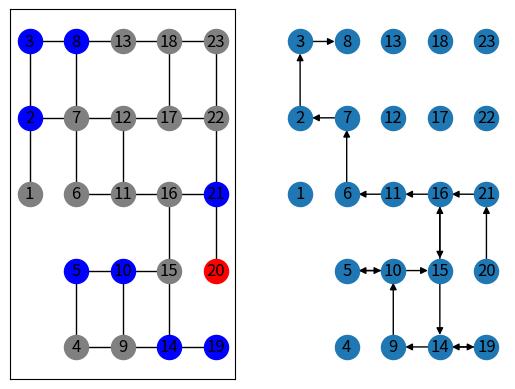

Write Python code to recreate this figure.
#!/usr/bin/env python3

import math
import random
from copy import copy
from typing import Iterable, Collection
import networkx as nx
import matplotlib.pyplot as plt

def euclidean_distance(G: nx.Graph, n1, n2) -> float:
    x1, y1 = G.nodes[n1]['pos']
    x2, y2 = G.nodes[n2]['pos']
    return math.sqrt(math.pow(x1 - x2, 2) + math.pow(y2 - y1, 2))

# def euclidean_distance(x1: int | float, y1: int | float, x2: int | float, y2: int | float) -> float:
#     return math.sqrt(math.pow(x1 - x2, 2) + math.pow(y2 - y1, 2))

def nearest_neighbor(G: nx.Graph, src, dst_nodes: Iterable | None=None):
    """
    Finds the nearest neighbor from a source node `src` to a set of destination
    nodes `node_list`. If `node_list` is None, we assume all nodes in `G`.
    """
    min_dist = float('inf')
    nearest = None
    if dst_nodes is None:
        dst_nodes = G.nodes()
    for dst in dst_nodes:
        if dst == src:
            continue
        dist = euclidean_distance(G, src, dst)
        if dist < min_dist:
            min_dist = dist
            nearest = dst
    return nearest, dist


def generate_city() -> nx.Graph:
    G = nx.waxman_graph(48, .3, .15)
    G = G.subgraph(max(nx.connected_components(G), key=len)).copy()
    weights = {}
    for u, v in G.edges():
        weights[(u, v)] = euclidean_distance(G, u, v)
    nx.set_edge_attributes(G, weights, 'weight')
    return G

def generate_grid_city(m: int, n: int) -> nx.Graph:
    G: nx.Graph = nx.grid_2d_graph(m, n)
    # x_min, y_min, x_max, y_max = domain
    # node_index = 0
    # node_index_up = None
    # node_index_left = None
    # G = nx.Graph()
    # for y_index in range(y_count):
    #     y = (y_index + 1) * (y_max - y_min / y_count)
    #     for x_index in range(x_count):
    #         x = (x_index + 1) * (x_max - x_min / x_count)
    #         G.add_node(node_index)
    #         nx.set_node_attributes(G, {node_index: (x, y)}, 'pos')
    #         node_index_left = node_index
    #         node_index += 1
    pos = {(x,y): (x,y) for x, y in G.nodes()}
    nx.set_node_attributes(G, pos, 'pos')
    weights = {}
    for u, v in G.edges():
        weights[(u, v)] = euclidean_distance(G, u, v)
    nx.set_edge_attributes(G, weights, 'weight')
    G.remove_edges_from(random.sample(list(G.edges()), round(.25 * len(G.edges()))))
    G = G.subgraph(max(nx.connected_components(G), key=len)).copy()
    return G

def assign_nodes(G: nx.Graph, max_customers: int=8) -> tuple[int, list[int], list[int]]:
    """
    Given a graph, returns a random node for the warehouse, of the remaining
    nodes a list of nodes designated as customers, and a list of unassigned
    leftover nodes.
    """
    remaining_nodes = list(G.nodes())
    if len(remaining_nodes) <= 1:
        raise ValueError('Graph must have at least 2 nodes')
    warehouse = random.choice(remaining_nodes)
    remaining_nodes.remove(warehouse)
    customers = random.sample(remaining_nodes, k=min(max_customers, len(remaining_nodes)))
    for customer in customers:
        remaining_nodes.remove(customer)
    return warehouse, customers, remaining_nodes


def tsp_nn_heuristic(G: nx.Graph, src, destinations: Iterable) -> tuple[list, nx.DiGraph]:
    dst = list(destinations)
    current_node = src
    full_path = [src]
    out_graph = nx.DiGraph(G)
    out_graph.clear_edges()
    while dst:
        next_node, _dist = nearest_neighbor(G, current_node, dst)
        path = nx.astar_path(G, current_node, next_node, lambda u,v:euclidean_distance(G, u, v))
        full_path += path[1::]
        dst.remove(next_node)
        current_node = next_node
    print(full_path)
    for i in range(len(full_path) - 1):
        out_graph.add_edge(full_path[i], full_path[i + 1])
    return full_path, out_graph


def main():
    # G = generate_city()
    G = generate_grid_city(5, 5)
    warehouse, customers, remaining_nodes = assign_nodes(G)

    print(f'Warehouse: {warehouse}')
    print(f'Customers: {customers}')

    # print(nearest_neighbor(G, warehouse, customers))
    nn_path, nn_graph = tsp_nn_heuristic(G, warehouse, customers)
    nn_path_weight = nx.path_weight(G, nn_path, 'weight')
    print(f'Nearest neighbor distance: {nn_path_weight}')

    pos = nx.get_node_attributes(G, 'pos')

    fig, (ax1, ax2) = plt.subplots(1, 2)
    nx.draw_networkx_nodes(G, pos, [warehouse], node_color='red', ax=ax1)
    nx.draw_networkx_nodes(G, pos, customers, node_color='blue', ax=ax1)
    nx.draw_networkx_nodes(G, pos, remaining_nodes, node_color='grey', ax=ax1)
    # use this for waxman graph
    # labels = {node: node for node in G.nodes()}
    # use this for grid graph
    labels = {node: i + 1 for i, node in enumerate(G.nodes())}
    nx.draw_networkx_labels(G, pos, labels, ax=ax1)
    nx.draw_networkx_edges(G, pos, G.edges(), ax=ax1)

    nx.draw(nn_graph, nx.get_node_attributes(nn_graph, 'pos'), labels=labels, ax=ax2)
    # nx.draw_networkx_edge_labels(G, pos, {(u, v): round(G.edges[u, v]['weight'], 2) for u, v in G.edges()})
    plt.show()

if __name__ == '__main__':
    main()
